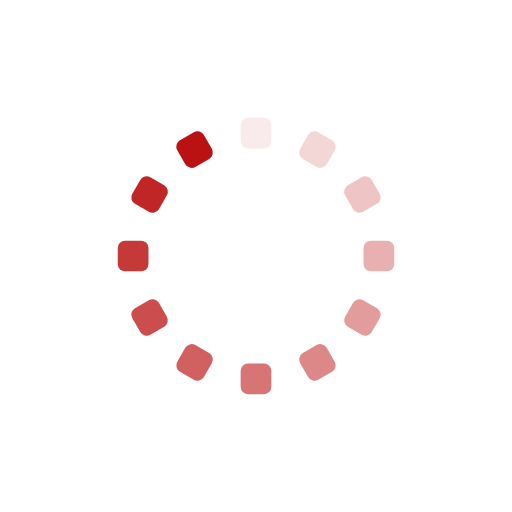
t = 0.00 s
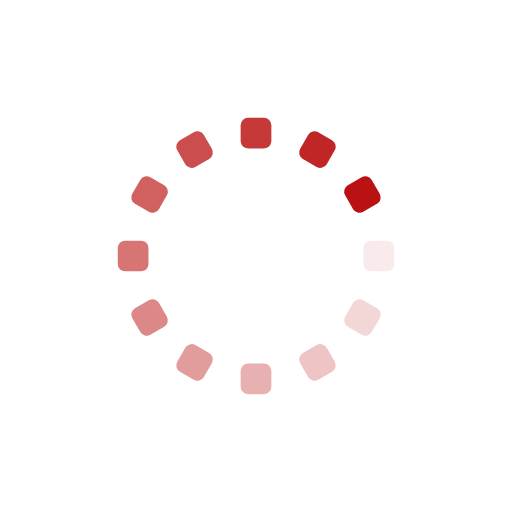
t = 0.25 s
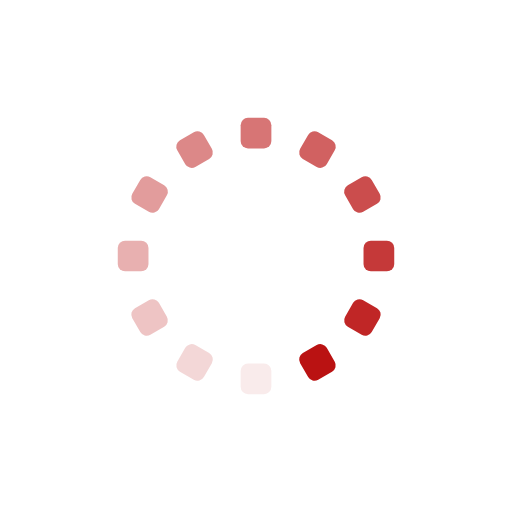
t = 0.50 s
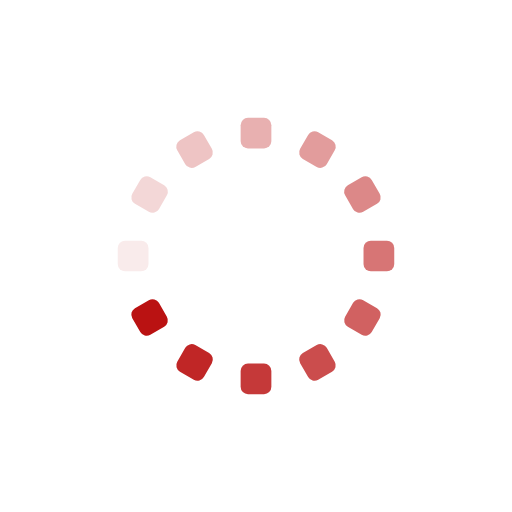
t = 0.75 s

The animated SVG that drew these frames (rendered in a browser with its animation timeline set to each time). Animation: 12 SMIL elements (animate=12); one cycle of 1.00 s, repeats indefinitely.

<svg xmlns="http://www.w3.org/2000/svg" xmlns:xlink="http://www.w3.org/1999/xlink" style="margin:auto" width="64" height="64" viewBox="0 0 100 100" preserveAspectRatio="xMidYMid" display="block"><rect x="47" y="23" rx="1.44" ry="1.44" width="6" height="6" fill="#ba1212"><animate attributeName="opacity" values="1;0" keyTimes="0;1" dur="1s" begin="-0.9166666666666666s" repeatCount="indefinite"/></rect><rect x="47" y="23" rx="1.44" ry="1.44" width="6" height="6" fill="#ba1212" transform="rotate(30 50 50)"><animate attributeName="opacity" values="1;0" keyTimes="0;1" dur="1s" begin="-0.8333333333333334s" repeatCount="indefinite"/></rect><rect x="47" y="23" rx="1.44" ry="1.44" width="6" height="6" fill="#ba1212" transform="rotate(60 50 50)"><animate attributeName="opacity" values="1;0" keyTimes="0;1" dur="1s" begin="-0.75s" repeatCount="indefinite"/></rect><rect x="47" y="23" rx="1.44" ry="1.44" width="6" height="6" fill="#ba1212" transform="rotate(90 50 50)"><animate attributeName="opacity" values="1;0" keyTimes="0;1" dur="1s" begin="-0.6666666666666666s" repeatCount="indefinite"/></rect><rect x="47" y="23" rx="1.44" ry="1.44" width="6" height="6" fill="#ba1212" transform="rotate(120 50 50)"><animate attributeName="opacity" values="1;0" keyTimes="0;1" dur="1s" begin="-0.5833333333333334s" repeatCount="indefinite"/></rect><rect x="47" y="23" rx="1.44" ry="1.44" width="6" height="6" fill="#ba1212" transform="rotate(150 50 50)"><animate attributeName="opacity" values="1;0" keyTimes="0;1" dur="1s" begin="-0.5s" repeatCount="indefinite"/></rect><rect x="47" y="23" rx="1.44" ry="1.44" width="6" height="6" fill="#ba1212" transform="rotate(180 50 50)"><animate attributeName="opacity" values="1;0" keyTimes="0;1" dur="1s" begin="-0.4166666666666667s" repeatCount="indefinite"/></rect><rect x="47" y="23" rx="1.44" ry="1.44" width="6" height="6" fill="#ba1212" transform="rotate(210 50 50)"><animate attributeName="opacity" values="1;0" keyTimes="0;1" dur="1s" begin="-0.3333333333333333s" repeatCount="indefinite"/></rect><rect x="47" y="23" rx="1.44" ry="1.44" width="6" height="6" fill="#ba1212" transform="rotate(240 50 50)"><animate attributeName="opacity" values="1;0" keyTimes="0;1" dur="1s" begin="-0.25s" repeatCount="indefinite"/></rect><rect x="47" y="23" rx="1.44" ry="1.44" width="6" height="6" fill="#ba1212" transform="rotate(270 50 50)"><animate attributeName="opacity" values="1;0" keyTimes="0;1" dur="1s" begin="-0.16666666666666666s" repeatCount="indefinite"/></rect><rect x="47" y="23" rx="1.44" ry="1.44" width="6" height="6" fill="#ba1212" transform="rotate(300 50 50)"><animate attributeName="opacity" values="1;0" keyTimes="0;1" dur="1s" begin="-0.08333333333333333s" repeatCount="indefinite"/></rect><rect x="47" y="23" rx="1.44" ry="1.44" width="6" height="6" fill="#ba1212" transform="rotate(330 50 50)"><animate attributeName="opacity" values="1;0" keyTimes="0;1" dur="1s" begin="0s" repeatCount="indefinite"/></rect></svg>